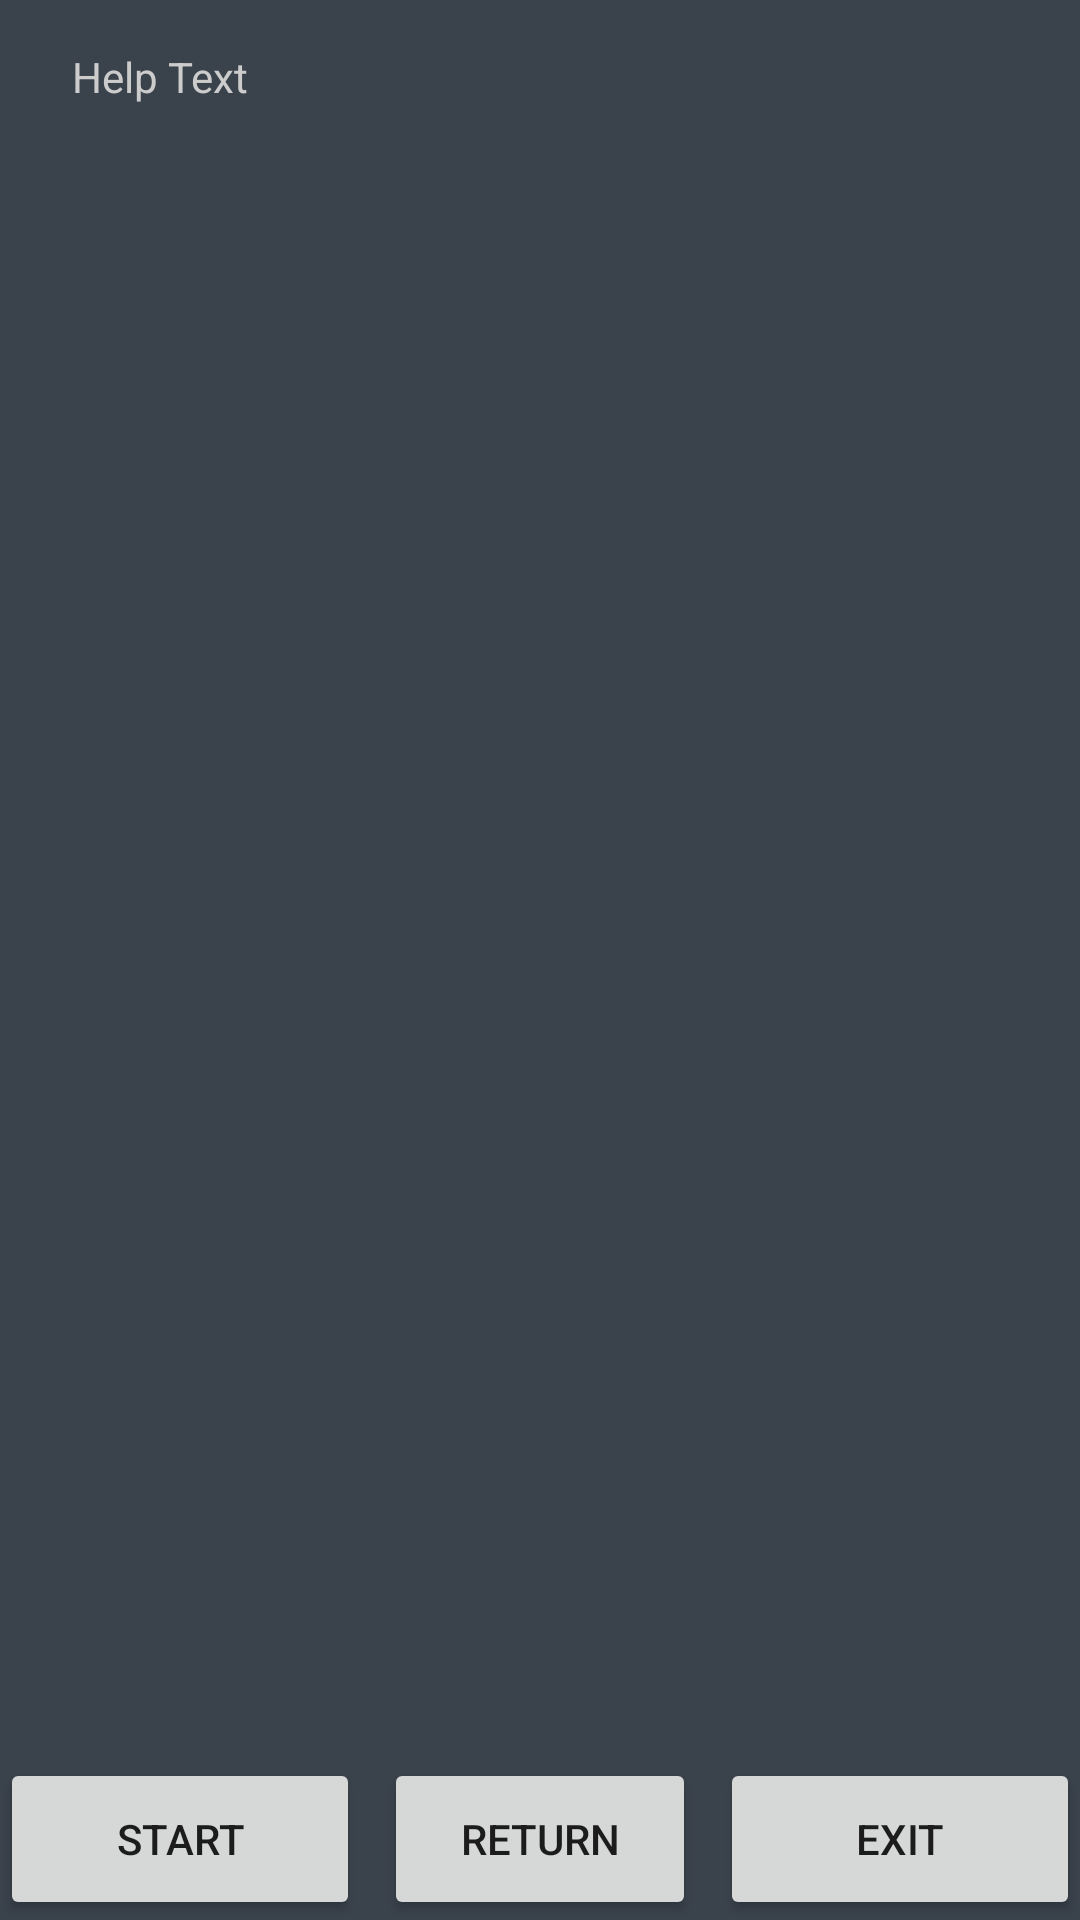

The Android layout XML behind this screen, and the referenced resources:
<!-- AndroidManifest.xml: application theme AppTheme -->
<!-- res/layout/activity_help.xml -->
<?xml version="1.0" encoding="utf-8"?>
<android.support.constraint.ConstraintLayout xmlns:android="http://schemas.android.com/apk/res/android"
    xmlns:app="http://schemas.android.com/apk/res-auto"
    xmlns:tools="http://schemas.android.com/tools"
    android:layout_width="match_parent"
    android:layout_height="match_parent"
    tools:context=".activities.HelpActivity">

    <LinearLayout
        android:layout_width="match_parent"
        android:layout_height="match_parent"
        android:orientation="vertical">

        <TextView
            android:id="@+id/help_content"
            android:layout_width="match_parent"
            android:layout_height="match_parent"
            android:layout_marginBottom="24dp"
            android:layout_weight="1"
            android:paddingTop="16dp"
            android:paddingStart="24dp"
            android:paddingEnd="24dp"
            android:text="@string/text_help"
            android:textColor="#CCCCCC"
            app:layout_constraintBottom_toTopOf="@+id/linearLayout"
            app:layout_constraintEnd_toEndOf="parent"
            app:layout_constraintStart_toStartOf="parent"
            app:layout_constraintTop_toTopOf="parent"
            tools:context=".activities.HelpActivity" />

        <LinearLayout
            android:id="@+id/linearLayout"
            android:layout_width="match_parent"
            android:layout_height="match_parent"
            android:layout_marginTop="4dp"
            android:layout_weight="10"
            android:orientation="horizontal"
            app:layout_constraintEnd_toEndOf="parent"
            app:layout_constraintHorizontal_bias="0.5"
            app:layout_constraintStart_toStartOf="parent"
            app:layout_constraintTop_toBottomOf="@+id/help">

            <Button
                android:id="@+id/start"
                android:layout_width="match_parent"
                android:layout_height="match_parent"
                android:layout_weight="1"
                android:onClick="start"
                android:text="@string/button_start" />

            <Button
                android:id="@+id/menu"
                android:layout_width="match_parent"
                android:layout_height="match_parent"
                android:layout_marginLeft="8dp"
                android:layout_marginRight="8dp"
                android:layout_weight="1"
                android:onClick="menu"
                android:text="@string/button_return" />

            <Button
                android:id="@+id/exit"
                android:layout_width="match_parent"
                android:layout_height="match_parent"
                android:layout_weight="1"
                android:onClick="exit"
                android:text="@string/button_exit" />
        </LinearLayout>

    </LinearLayout>
</android.support.constraint.ConstraintLayout>
<!-- resources referenced by this layout -->
<resources>
  <string name="button_exit">Exit</string>
  <string name="button_return">Return</string>
  <string name="button_start">Start</string>
  <string name="text_help">Help Text</string>
  <style name="AppTheme" parent="Theme.AppCompat.Light.NoActionBar">
          <item name="android:background">#3a424c</item>
          <item name="android:windowFullscreen">true</item>
      </style>
</resources>
